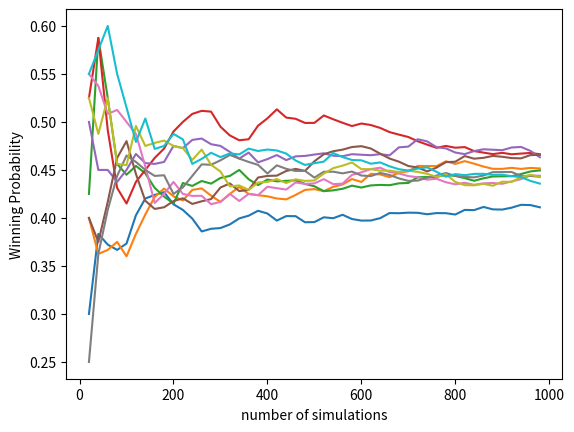

Reproduce this figure in Python. (Note: this script raises an exception after producing the figure.)
# [redacted]
# [redacted]
##
##
## A simulation of the game No Thanks!
## see https://en.wikipedia.org/wiki/No_Thanks!_(game)
##
##
## This program plots convergence graph for strategy 2.
##
##
import itertools,random
import matplotlib.pyplot as plt
import numpy as np

class Player:

	def __init__(self, tokens, cards):
		self.tokens = tokens
		self.cards = cards

class GameState: # I don't actually use this class!!!

	def __init__(self, tokens, card): ## the current state of the game is the number of tokens on the
		self.tokens = tokens          ## current card, and which card is current
		self.card = card


numberOfPlayers = 4 ## the number of players
numberOfGames = 1000

wins=[] # array to keep track of how many times each player wins
for i in range(numberOfPlayers):
	wins.append(0)

# prepare all [alpha, beta] pairs we will try
pairs_try = [([10, 1], [20, 4])]

simu_results = []  # store all simulations results
for times in range(10):
    simu_result = []
    game_recorder = []  # record at which game we record one probability
    for player_0, player_others in pairs_try:
        for game in range(numberOfGames): ## main game loop

            ### prepare the deck for a game

            # generate the deck
            deck = list(range(3,36))
            # shuffle the cards
            random.shuffle(deck)
            #remove 9 cards
            deck = deck[:-9]

            ### initialize players array
            # Each player needs two things: an integer indicating how many
            # tokens they have, and a list of the cards they have

            players=[]
            for i in range(numberOfPlayers):
                players.append(1)

            # initialize each player with 11 tokens and an empty list of cards

            for i in range(numberOfPlayers):
                players[i] = Player(11,[])


            #### start playing

            currentPlayer = game % numberOfPlayers ## start with a different player each time
            cardIndex = 0 # start at one end of the deck of cards
            currentTokens = 0 # initially there are no tokens on the current card
            while(cardIndex<24):
                currentCard = deck[cardIndex]
                ## currentPlayer either adds a token, or takes the card
                if (currentPlayer in [0]):
                    cardThresh=player_0[0]
                    # this next conditional statement is the strategy for this/these players:
                    beta_0 = player_0[1]
                    if players[currentPlayer].tokens < beta_0:  # when number of tokens less than beta
                        # pick up the card if (1) it is adjacent to a card the player already has, or
                        # (2) currentCard-1.5*currentTokens<cardThresh, or
                        # (3) the player has no tokens
                        if (  (currentCard+1 in players[currentPlayer].cards) or (currentCard-1 in players[currentPlayer].cards)
                        or (currentCard - 1.5 * currentTokens < cardThresh) or (players[currentPlayer].tokens==0)):
                        ## currentPlayer takes the card and the tokens, if any
                            players[currentPlayer].tokens = players[currentPlayer].tokens+currentTokens
                            players[currentPlayer].cards.append(currentCard)
                            cardIndex=cardIndex+1 ## get ready to turn over the next card
                            currentTokens=0
                        else:## currentPlayer adds a token to the card
                            currentTokens = currentTokens + 1
                            players[currentPlayer].tokens=players[currentPlayer].tokens-1
                    else:  # when number of tokens greater than or equal to beta
                        # pick up the card if (1) it is adjacent to a card the player already has, or
                        # (2) currentCard-currentTokens<cardThresh, so the number of tokens offsets the points of the cards sufficiently, or
                        # (3) the player has no tokens
                        if (  (currentCard+1 in players[currentPlayer].cards) or (currentCard-1 in players[currentPlayer].cards)
                        or (currentCard-currentTokens<cardThresh) or (players[currentPlayer].tokens==0)):
                        ## currentPlayer takes the card and the tokens, if any
                            players[currentPlayer].tokens = players[currentPlayer].tokens+currentTokens
                            players[currentPlayer].cards.append(currentCard)
                            cardIndex=cardIndex+1 ## get ready to turn over the next card
                            currentTokens=0
                        else:## currentPlayer adds a token to the card
                            currentTokens = currentTokens + 1
                            players[currentPlayer].tokens=players[currentPlayer].tokens-1

                if (currentPlayer in [1,2,3]):
                    cardThresh=player_others[0]
                    # this next conditional statement is the strategy for this/these players:
                    beta_other = player_others[1]
                    if players[currentPlayer].tokens < beta_0:  # when number of tokens less than beta
                        # pick up the card if (1) is a adjacent to a card the player already has, or
                        # (2) currentCard-1.5*currentTokens<cardThresh, or
                        # (3) the player has no tokens
                        if ( (currentCard+1 in players[currentPlayer].cards) or (currentCard-1 in players[currentPlayer].cards) or
                        (currentCard - 1.5 * currentTokens < cardThresh) or (players[currentPlayer].tokens==0)):
                        ## currentPlayer takes the card and the tokens, if any
                            players[currentPlayer].tokens = players[currentPlayer].tokens+currentTokens
                            players[currentPlayer].cards.append(currentCard)
                            cardIndex=cardIndex+1 ## get ready to turn over the next card
                            currentTokens=0
                        else:## currentPlayer adds a token to the card
                            currentTokens = currentTokens + 1
                            players[currentPlayer].tokens=players[currentPlayer].tokens-1
                    else:  # when number of tokens greater than or equal to beta
                        # pick up the card if (1) is a adjacent to a card the player already has, or
                        # (2) currentCard-currentTokens<cardThresh, so the number of tokens offsets the points of the cards sufficiently, or
                        # (3) the player has no tokens
                        if ( (currentCard+1 in players[currentPlayer].cards) or (currentCard-1 in players[currentPlayer].cards) or
                        (currentCard-currentTokens<cardThresh) or (players[currentPlayer].tokens==0)):
                        ## currentPlayer takes the card and the tokens, if any
                            players[currentPlayer].tokens = players[currentPlayer].tokens+currentTokens
                            players[currentPlayer].cards.append(currentCard)
                            cardIndex=cardIndex+1 ## get ready to turn over the next card
                            currentTokens=0
                        else:## currentPlayer adds a token to the card
                            currentTokens = currentTokens + 1
                            players[currentPlayer].tokens=players[currentPlayer].tokens-1

                # next players turn
                currentPlayer = (currentPlayer+1) % numberOfPlayers

            ## game is over!

            ## calculate the players' scores

            # initialize score array
            scores=[]
            for i in range(numberOfPlayers):
                scores.append(1)

            minScore = 0 # clear minScore
            for i in range(numberOfPlayers):
                # calculate player i's score, find minimum score
                scores[i] = -players[i].tokens # start by subtracting the tokens
                players[i].cards.sort() # put the cards list in increasing order
                for j in range(len(players[i].cards)):
                    # the lowest cards count, and all other cards count only if they are not one more
                    # than the previous cards in the list
                    if( (j==0)  or (players[i].cards[j-1]!=players[i].cards[j]-1)):
                        scores[i] = scores[i]+players[i].cards[j]
                if ((scores[i]<minScore) or (i==0)):
                    minScore = scores[i]
            numWithMinScore=0
            for i in range(numberOfPlayers):
                # count number of players with minimum score
                if (scores[i]==minScore):
                    numWithMinScore += 1
            # if a tie, each tying player gets an equal fraction of the win (i.e., if two tie, they each get 0.5, etc.)
            for i in range(numberOfPlayers):
                if (scores[i]==minScore):
                    wins[i] += 1./numWithMinScore
            
            # calculate current estimated win probability for player zero every 20 simulations
            if ((game % 20==0) and (game>0)):
                simu_result.append(wins[0]*1./game)
                game_recorder.append(game)
        
        # save simulation results
        simu_results.append(simu_result)
        
        # reset all values in wins list to 0, prepare for next pairs
        wins = [0 for k in range(len(wins))]


# plot the graph
x = np.array(game_recorder)
counter = 1
for s_result in simu_results:
    label_name = "run" + str(counter)
    plt.plot(x, np.array(s_result), label=label_name)
    counter += 1
plt.xlabel("number of simulations")
plt.ylabel("Winning Probability")
plt.savefig("C:/Users/<user>/Downloads/s2_conv.png")